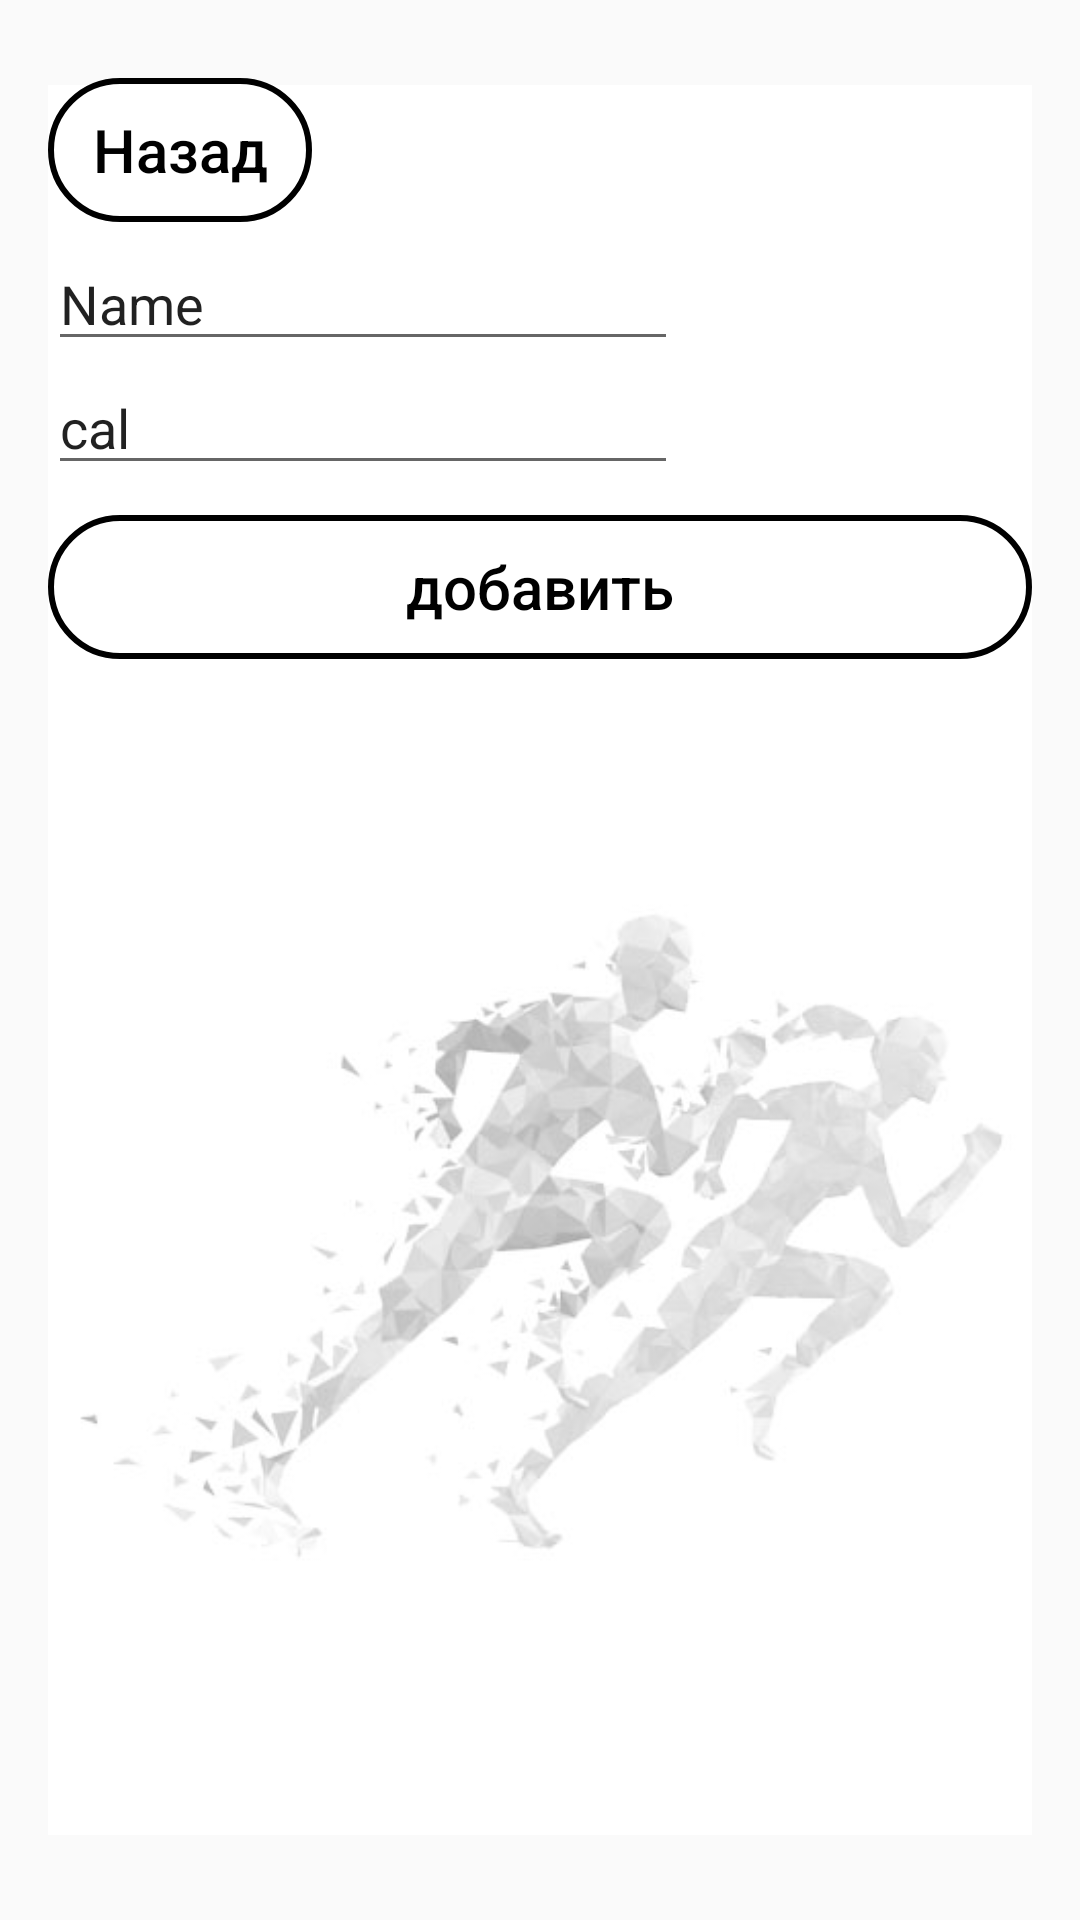

Write the Android layout XML for this screen, with the resource values it uses.
<!-- AndroidManifest.xml: application theme Theme.CalorieCalculator -->
<!-- res/layout/product_add.xml -->
<?xml version="1.0" encoding="utf-8"?>
<RelativeLayout xmlns:android="http://schemas.android.com/apk/res/android"
    xmlns:app="http://schemas.android.com/apk/res-auto"
    android:id="@+id/name"
    android:layout_width="match_parent"
    android:layout_height="match_parent"
    android:orientation="vertical"
    android:padding="16dp">

    <ImageView
        android:id="@+id/imageView2"
        android:layout_width="match_parent"
        android:layout_height="match_parent"
        app:srcCompat="@drawable/main_backd_uncolor" />

    <LinearLayout
        android:layout_width="match_parent"
        android:layout_height="wrap_content"
        android:orientation="vertical">

        <Button
            android:id="@+id/button_back"
            android:layout_width="wrap_content"
            android:layout_height="wrap_content"
            android:layout_marginTop="10dp"
            android:layout_marginBottom="5dp"
            android:background="@drawable/style_button_calcmain"
            android:paddingLeft="10dp"
            android:paddingRight="10dp"
            android:text="Назад"
            android:textAllCaps="false"
            android:textColor="@color/black"
            android:textSize="20sp" />

        <LinearLayout
            android:layout_width="match_parent"
            android:layout_height="match_parent"
            android:orientation="horizontal">

            <EditText
                android:id="@+id/nameProduct"
                android:layout_width="wrap_content"
                android:layout_height="wrap_content"
                android:ems="10"
                android:inputType="textPersonName"
                android:text="Name" />

        </LinearLayout>

        <EditText
            android:id="@+id/calProduct"
            android:layout_width="wrap_content"
            android:layout_height="wrap_content"
            android:layout_weight="1"
            android:ems="10"
            android:inputType="textPersonName"
            android:text="cal" />

        <Button
            android:id="@+id/button_add"
            android:layout_width="match_parent"
            android:layout_height="wrap_content"
            android:layout_marginTop="10dp"
            android:layout_marginBottom="5dp"
            android:background="@drawable/style_button_calcmain"
            android:paddingLeft="10dp"
            android:paddingRight="10dp"
            android:text="добавить"
            android:textAllCaps="false"
            android:textColor="@color/black"
            android:textSize="20sp" />

    </LinearLayout>

</RelativeLayout>
<!-- resources referenced by this layout -->
<resources>
  <color name="black">#FF000000</color>
  <!-- drawable main_backd_uncolor: jpg bitmap (drawable, 25770 bytes) -->
  <!-- drawable style_button_calcmain (drawable) -->
  <?xml version="1.0" encoding="utf-8"?>
  <selector xmlns:android="http://schemas.android.com/apk/res/android">
      <item android:state_pressed="false" android:drawable="@drawable/style_button_calc"/>
      <item android:state_pressed="true" android:drawable="@drawable/style_button_calcpressed"/>
  </selector>
  <style name="Theme.CalorieCalculator" parent="Theme.AppCompat.DayNight.NoActionBar">
          
          <item name="colorPrimary">@color/purple_500</item>
          <item name="colorPrimaryVariant">@color/purple_700</item>
          <item name="colorOnPrimary">@color/white</item>
          
          <item name="colorSecondary">@color/teal_200</item>
          <item name="colorSecondaryVariant">@color/teal_700</item>
          <item name="colorOnSecondary">@color/black</item>
          
          <item name="android:statusBarColor">?attr/colorPrimaryVariant</item>
          
      </style>
  <!-- drawable style_button_calc (drawable) -->
  <?xml version="1.0" encoding="utf-8"?>
  <shape xmlns:android="http://schemas.android.com/apk/res/android">
      <stroke android:width="2dp" android:color="@color/black"/>
      <corners android:radius="35dp"/>
      <solid android:color="@color/white80"/>
  </shape>
  <!-- drawable style_button_calcpressed (drawable) -->
  <?xml version="1.0" encoding="utf-8"?>
  <shape xmlns:android="http://schemas.android.com/apk/res/android">
      <stroke android:width="2dp" android:color="@color/black"/>
      <corners android:radius="35dp"/>
      <solid android:color="@color/white"/>
  </shape>
  <color name="purple_500">#FF6200EE</color>
  <color name="purple_700">#FF3700B3</color>
  <color name="white">#FFFFFFFF</color>
  <color name="teal_200">#FF03DAC5</color>
  <color name="teal_700">#FF018786</color>
  <color name="white80">#80FFFFFF</color>
</resources>
